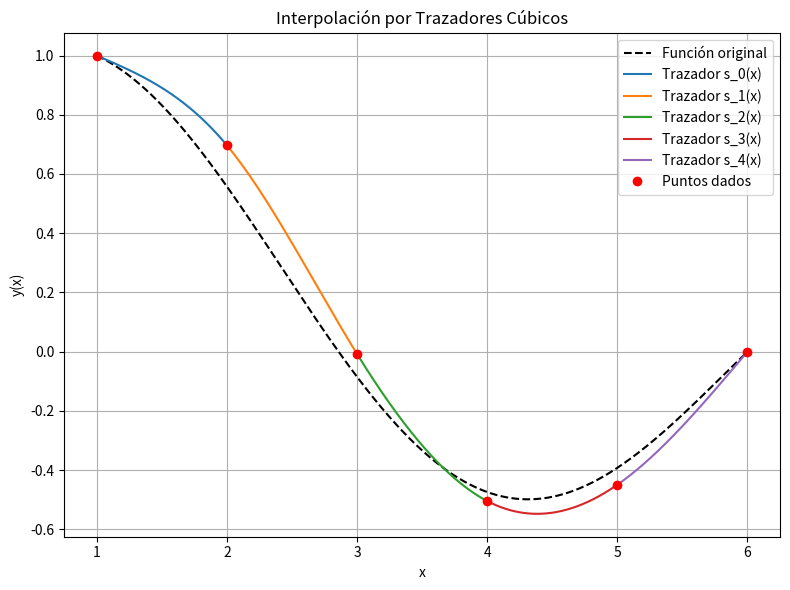

This chart was generated by the following Python code:
import numpy as np
import sympy as sp
import matplotlib.pyplot as plt


def thomas(A, d):
    """
    Resuelve un sistema tridiagonal de ecuaciones lineales usando el metodo de Thomas.

    Args:
        A (np.array): Matriz tridiagonal del sistema (n x n).
        d (np.array): Vector del lado derecho (n).

    Returns:
        np.array: Solución del sistema (vector x).
    """
    n = len(d)
    a = np.diag(A, -1)  # Subdiagonal
    b = np.diag(A, 0)  # Diagonal principal
    c = np.diag(A, 1)  # Superdiagonal

    p = np.zeros(n - 1)
    q = np.zeros(n)

    p[0] = c[0] / b[0]
    q[0] = d[0] / b[0]

    for i in range(1, n - 1):
        denom = b[i] - a[i - 1] * p[i - 1]
        p[i] = c[i] / denom
        q[i] = (d[i] - a[i - 1] * q[i - 1]) / denom

    q[n - 1] = (d[n - 1] - a[n - 2] * q[n - 2]) / (b[n - 1] - a[n - 2] * p[n - 2])

    x = np.zeros(n)
    x[n - 1] = q[n - 1]
    for i in range(n - 2, -1, -1):
        x[i] = q[i] - p[i] * x[i + 1]

    return x


def trazador_cubico(x_val, y_val):
    """
    Calcula los polinomios de interpolación por trazadores cúbicos.

    Args:
        x_val (np.array): Coordenadas x de los puntos de interpolación.
        y_val (np.array): Coordenadas y de los puntos de interpolación.

    Returns:
        tuple: Lista de funciones simbólicas de los trazadores y el símbolo simbólico x.
    """
    n = len(x_val)

    # -------------------------------------------------------------
    # Paso 1: Calcular h_j = x_{j+1} - x_j para j = 0,...,n-2
    # -------------------------------------------------------------
    h = np.zeros(n - 1)
    for j in range(n - 1):
        h[j] = x_val[j + 1] - x_val[j]

    # -------------------------------------------------------------
    # Paso 2: Construcción del sistema lineal A·m = u
    # A es la matriz tridiagonal y u el vector del lado derecho
    # -------------------------------------------------------------
    A = np.zeros((n - 2, n - 2))    # Matriz tridiagonal de tamaño (n-2) x (n-2)
    u = np.zeros(n - 2)          # Vector lado derecho con valores u_j

    for j in range(n - 2):
        # Diagonal principal
        A[j, j] = 2 * (h[j] + h[j + 1])
        # Subdiagonal
        if j > 0:
            A[j, j - 1] = h[j]
        # Diagonal superior
        if j < n - 3:
            A[j, j + 1] = h[j + 1]
        # Vector u
        u[j] = 6 * ((y_val[j + 2] - y_val[j + 1]) / h[j + 1] - (y_val[j + 1] - y_val[j]) / h[j])

    # -------------------------------------------------------------
    # Paso 2.5: Resolver el sistema tridiagonal con el metodo de Thomas
    # m_0 = m_n = 0
    # -------------------------------------------------------------
    m_interna = thomas(A, u)  # Soluciona el sistema para m_1 a m_{n-1}
    m = np.zeros(n)
    for j in range(1, n - 1):
        m[j] = m_interna[j - 1]
    # m[0] y m[n-1] ya están en cero por condiciones naturales

    # -------------------------------------------------------------
    # Paso 3: Calcular coeficientes a_j, b_j, c_j, d_j para j = 0,...,n-2
    # -------------------------------------------------------------
    a = np.zeros(n - 1)
    b = np.zeros(n - 1)
    c = np.zeros(n - 1)
    d = np.zeros(n - 1)

    for j in range(n - 1):
        a[j] = (m[j + 1] - m[j]) / (6 * h[j])
        b[j] = m[j] / 2
        c[j] = (y_val[j + 1] - y_val[j]) / h[j] - (h[j] / 6) * (2 * m[j] + m[j + 1])
        d[j] = y_val[j]

    # -------------------------------------------------------------
    # Paso 4: Construcción simbólica de cada trazador cúbico s_j(x)
    # s_j(x) = a_j*(x - x_j)^3 + b_j*(x - x_j)^2 + c_j*(x - x_j) + d_j
    # -------------------------------------------------------------
    x = sp.Symbol('x')
    funciones_trazador = [0] * (n - 1)

    for j in range(n - 1):
        s_j = a[j] * (x - x_val[j]) ** 3 + b[j] * (x - x_val[j]) ** 2 + c[j] * (x - x_val[j]) + d[j]
        funciones_trazador[j] = sp.expand(sp.simplify(s_j))  # Se simplifica y expande

    return funciones_trazador, x



def f_original(x):
    """
    Función original f(x) = sin(6 - x) / (sin(5) * sqrt(x))

    Args:
        x (float or np.array): Valor(es) donde evaluar la función.

    Returns:
        float or np.array: Valor evaluado.
    """
    return np.sin(6 - x) / (np.sin(5) * np.sqrt(x))


if __name__ == "__main__":
    # Puntos dados
    x_val = np.array([1.0, 2.0, 3.0, 4.0, 5.0, 6.0])
    y_val = np.array([1.0, 0.69696245, -0.00758192, -0.50450963, -0.44956304, 0.0])

    # Obtener funciones simbólicas de los trazadores
    trazador, x_sym = trazador_cubico(x_val, y_val)

    # Imprimir funciones simbólicas
    print("Trazadores cúbicos por tramos:")
    for j in range(len(trazador)):
        print(f"s_{j}(x) = {trazador[j]}")

    # Graficar función original
    x_plot = np.linspace(x_val[0], x_val[-1], 1000)
    y_real = f_original(x_plot)

    plt.figure(figsize=(8, 6))
    plt.plot(x_plot, y_real, 'k--', label="Función original")

    # Graficar cada trazador en su intervalo
    for j in range(len(trazador)):
        f_j = sp.lambdify(x_sym, trazador[j], modules='numpy')
        x_l= x_plot[(x_plot >= x_val[j]) & (x_plot <= x_val[j + 1])]
        y_l = f_j(x_l)
        plt.plot(x_l, y_l, label=f"Trazador s_{j}(x)")

    plt.plot(x_val, y_val, 'ro', label="Puntos dados")
    plt.title("Interpolación por Trazadores Cúbicos")
    plt.xlabel("x")
    plt.ylabel("y(x)")
    plt.grid(True)
    plt.legend()
    plt.tight_layout()
    plt.show()
